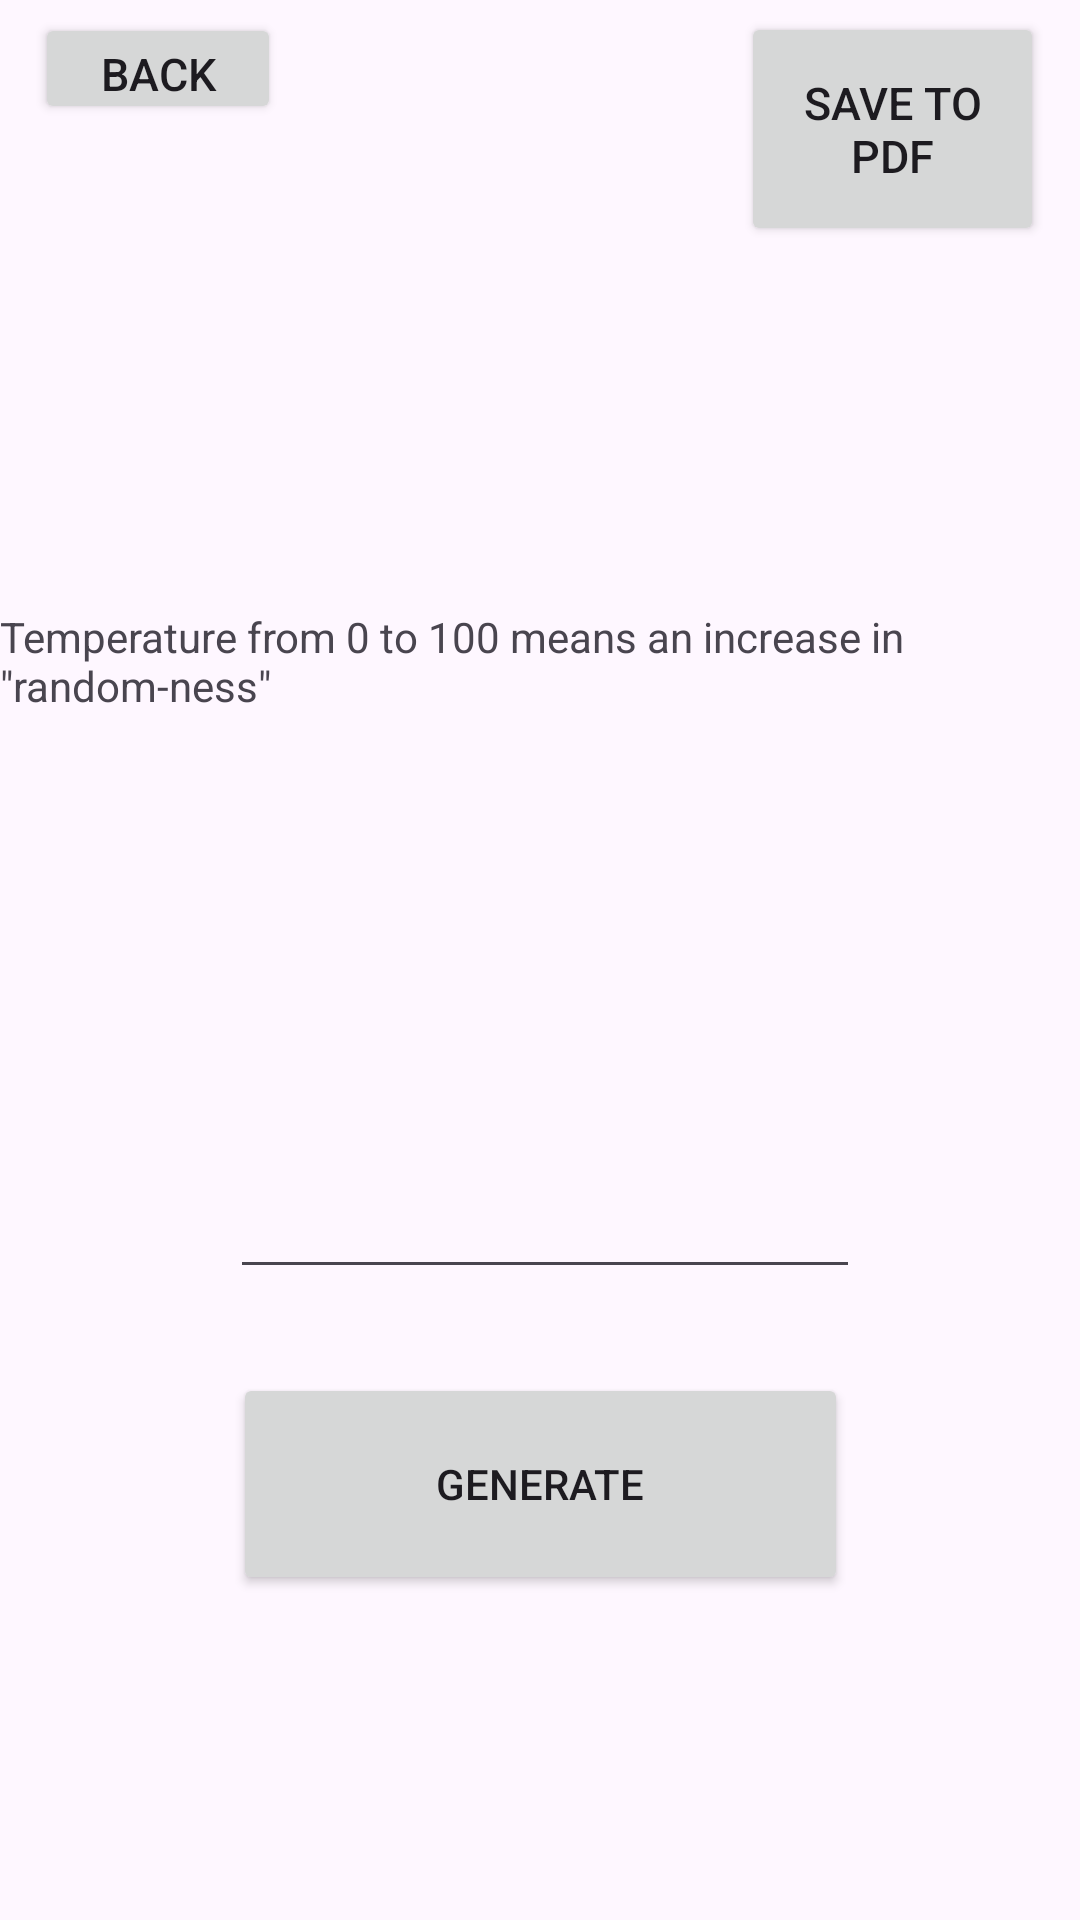

Android layout source for this screen:
<!-- AndroidManifest.xml: application theme Theme.RealCountingUnplugged -->
<!-- res/layout/activity_random_paragraph.xml -->
<?xml version="1.0" encoding="utf-8"?>
<androidx.constraintlayout.widget.ConstraintLayout xmlns:android="http://schemas.android.com/apk/res/android"
    xmlns:app="http://schemas.android.com/apk/res-auto"
    xmlns:tools="http://schemas.android.com/tools"
    android:id="@+id/main"
    android:layout_width="match_parent"
    android:layout_height="match_parent"
    tools:context=".random_paragraph">

    <Button
        android:id="@+id/createRandPDF"
        android:layout_width="101dp"
        android:layout_height="78dp"
        android:text="Save to PDF"
        android:textSize="15dp"
        app:layout_constraintBottom_toBottomOf="parent"
        app:layout_constraintEnd_toEndOf="parent"
        app:layout_constraintHorizontal_bias="0.954"
        app:layout_constraintStart_toStartOf="parent"
        app:layout_constraintTop_toTopOf="parent"
        app:layout_constraintVertical_bias="0.007" />

    <Button
        android:id="@+id/backButton2"
        android:layout_width="82dp"
        android:layout_height="37dp"
        android:text="Back"
        android:textSize="15dp"
        app:layout_constraintBottom_toBottomOf="parent"
        app:layout_constraintEnd_toEndOf="parent"
        app:layout_constraintHorizontal_bias="0.042"
        app:layout_constraintStart_toStartOf="parent"
        app:layout_constraintTop_toTopOf="parent"
        app:layout_constraintVertical_bias="0.007" />

    <Button
        android:id="@+id/button"
        android:layout_width="205dp"
        android:layout_height="74dp"
        android:layout_marginBottom="104dp"
        android:text="Generate"
        app:layout_constraintBottom_toBottomOf="parent"
        app:layout_constraintEnd_toEndOf="parent"
        app:layout_constraintStart_toStartOf="parent"
        app:layout_constraintTop_toBottomOf="@+id/editTextNumber"
        app:layout_constraintVertical_bias="0.87" />

    <TextView
        android:id="@+id/textOutput"
        android:layout_width="wrap_content"
        android:layout_height="wrap_content"
        android:text="Temperature from 0 to 100 means an increase in &quot;random-ness&quot;"
        app:layout_constraintBottom_toBottomOf="parent"
        app:layout_constraintEnd_toEndOf="parent"
        app:layout_constraintHorizontal_bias="0.461"
        app:layout_constraintStart_toStartOf="parent"
        app:layout_constraintTop_toTopOf="parent"
        app:layout_constraintVertical_bias="0.335" />

    <EditText
        android:id="@+id/editTextNumber"
        android:layout_width="wrap_content"
        android:layout_height="wrap_content"
        android:ems="10"
        android:inputType="number"
        app:layout_constraintBottom_toBottomOf="parent"
        app:layout_constraintEnd_toEndOf="parent"
        app:layout_constraintHorizontal_bias="0.512"
        app:layout_constraintStart_toStartOf="parent"
        app:layout_constraintTop_toBottomOf="@+id/textOutput"
        app:layout_constraintVertical_bias="0.417" />

</androidx.constraintlayout.widget.ConstraintLayout>
<!-- resources referenced by this layout -->
<resources>
  <style name="Theme.RealCountingUnplugged" parent="Base.Theme.RealCountingUnplugged" />
  <style name="Base.Theme.RealCountingUnplugged" parent="Theme.Material3.DayNight.NoActionBar">
          
          
      </style>
</resources>
